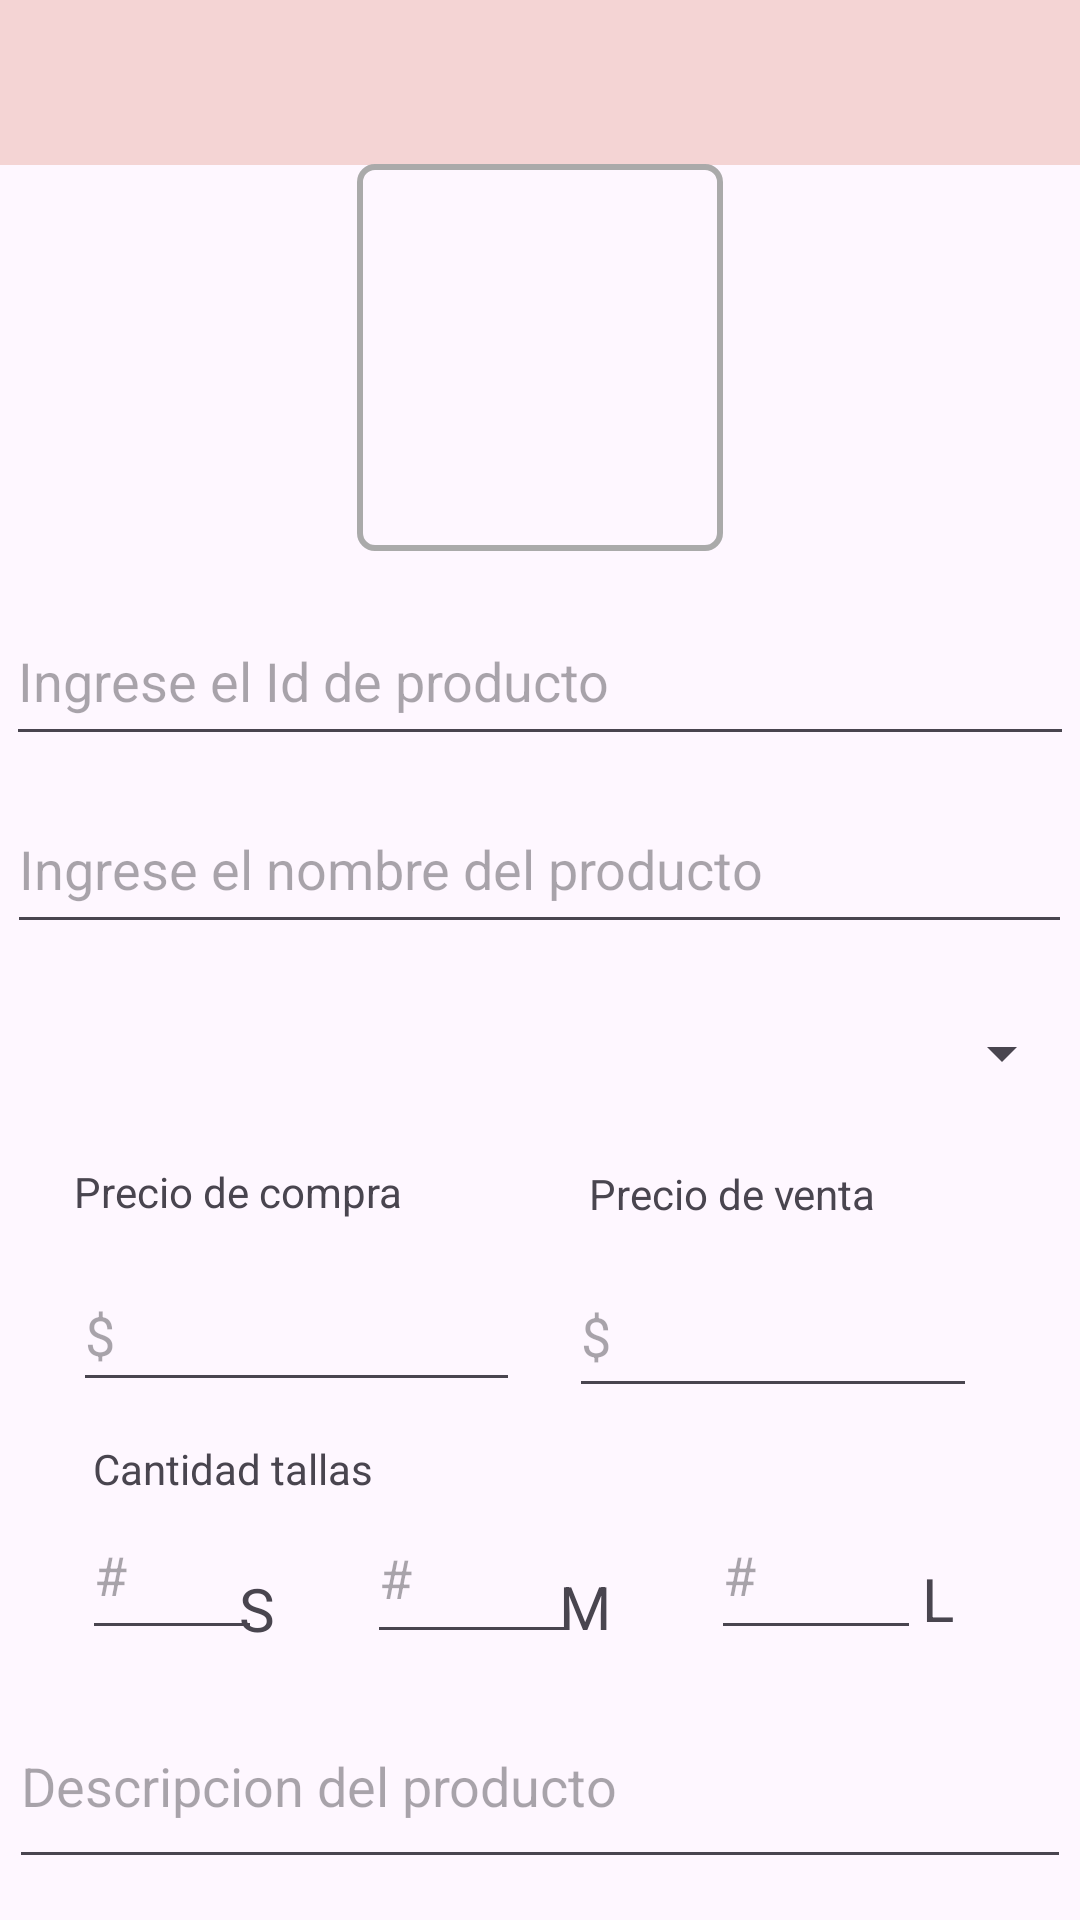

Layout XML and referenced resources for this Android screen:
<!-- AndroidManifest.xml: application theme Theme.ProyectoPDM2024GT3Grupo1 -->
<!-- res/layout/activity_insertar_producto.xml -->
<?xml version="1.0" encoding="utf-8"?>
<androidx.constraintlayout.widget.ConstraintLayout xmlns:android="http://schemas.android.com/apk/res/android"
    xmlns:app="http://schemas.android.com/apk/res-auto"
    xmlns:tools="http://schemas.android.com/tools"
    android:layout_width="match_parent"
    android:layout_height="match_parent"
    tools:context=".InsertarProductoActivity">

    <androidx.appcompat.widget.Toolbar
        android:id="@+id/toolbarInsert"
        android:layout_width="411dp"
        android:layout_height="55dp"
        android:background="@color/rosa"
        app:layout_constraintEnd_toEndOf="parent"
        app:layout_constraintStart_toStartOf="parent"
        app:layout_constraintTop_toTopOf="parent" />

    <EditText
        android:id="@+id/txtInsertId"
        android:layout_width="356dp"
        android:layout_height="53dp"
        android:ems="10"
        android:hint="@string/ingrese_el_id_de_producto"
        android:inputType="number"
        app:layout_constraintBottom_toBottomOf="parent"
        app:layout_constraintEnd_toEndOf="parent"
        app:layout_constraintHorizontal_bias="0.49"
        app:layout_constraintStart_toStartOf="parent"
        app:layout_constraintTop_toTopOf="parent"
        app:layout_constraintVertical_bias="0.339" />

    <EditText
        android:id="@+id/txtInsertNombre"
        android:layout_width="355dp"
        android:layout_height="53dp"
        android:ems="10"
        android:hint="@string/ingrese_el_nombre_del_producto"
        android:inputType="text"
        app:layout_constraintBottom_toBottomOf="parent"
        app:layout_constraintEnd_toEndOf="parent"
        app:layout_constraintHorizontal_bias="0.49"
        app:layout_constraintStart_toStartOf="parent"
        app:layout_constraintTop_toTopOf="parent"
        app:layout_constraintVertical_bias="0.446" />

    <Spinner
        android:id="@+id/txtSpinerCategorias"
        android:layout_width="356dp"
        android:layout_height="48dp"

        app:layout_constraintBottom_toBottomOf="parent"
        app:layout_constraintEnd_toEndOf="parent"
        app:layout_constraintHorizontal_bias="0.49"
        app:layout_constraintStart_toStartOf="parent"
        app:layout_constraintTop_toBottomOf="@+id/txtInsertNombre"
        app:layout_constraintVertical_bias="0.045" />

    <EditText
        android:id="@+id/txtInsertPrecioCompra"
        android:layout_width="149dp"
        android:layout_height="48dp"
        android:ems="10"
        android:hint="@string/signoDolar"
        android:inputType="numberDecimal"
        app:layout_constraintBottom_toBottomOf="parent"
        app:layout_constraintEnd_toEndOf="parent"
        app:layout_constraintHorizontal_bias="0.115"
        app:layout_constraintStart_toStartOf="parent"
        app:layout_constraintTop_toBottomOf="@+id/lblPrecioCompra"
        app:layout_constraintVertical_bias="0.069" />

    <EditText
        android:id="@+id/txtInsertCantidadS"
        android:layout_width="60dp"
        android:layout_height="53dp"
        android:ems="10"
        android:hint="@string/signoNumero"
        android:inputType="number"
        app:layout_constraintBottom_toBottomOf="parent"
        app:layout_constraintEnd_toEndOf="parent"
        app:layout_constraintHorizontal_bias="0.091"
        app:layout_constraintStart_toStartOf="parent"
        app:layout_constraintTop_toBottomOf="@+id/txtSpinerCategorias"
        app:layout_constraintVertical_bias="0.576" />

    <EditText
        android:id="@+id/txtInsertCantidadM"
        android:layout_width="71dp"
        android:layout_height="54dp"
        android:ems="10"
        android:hint="@string/signoNumero"
        android:inputType="number"
        app:layout_constraintBottom_toBottomOf="parent"
        app:layout_constraintEnd_toEndOf="parent"
        app:layout_constraintHorizontal_bias="0.423"
        app:layout_constraintStart_toStartOf="parent"
        app:layout_constraintTop_toBottomOf="@+id/txtSpinerCategorias"
        app:layout_constraintVertical_bias="0.579" />

    <EditText
        android:id="@+id/txtInsertCantidadL"
        android:layout_width="70dp"
        android:layout_height="53dp"
        android:ems="10"
        android:hint="@string/signoNumero"
        android:inputType="number"
        app:layout_constraintBottom_toBottomOf="parent"
        app:layout_constraintEnd_toEndOf="parent"
        app:layout_constraintHorizontal_bias="0.817"
        app:layout_constraintStart_toStartOf="parent"
        app:layout_constraintTop_toBottomOf="@+id/txtSpinerCategorias"
        app:layout_constraintVertical_bias="0.576" />

    <TextView
        android:id="@+id/lblPrecioCompra"
        android:layout_width="wrap_content"
        android:layout_height="wrap_content"
        android:text="@string/precio_de_compra"
        app:layout_constraintBottom_toBottomOf="parent"
        app:layout_constraintEnd_toEndOf="parent"
        app:layout_constraintHorizontal_bias="0.099"
        app:layout_constraintStart_toStartOf="parent"
        app:layout_constraintTop_toBottomOf="@+id/txtSpinerCategorias"
        app:layout_constraintVertical_bias="0.051" />

    <TextView
        android:id="@+id/lblPrecioVenta"
        android:layout_width="106dp"
        android:layout_height="18dp"
        android:text="@string/precio_de_venta"
        app:layout_constraintBottom_toBottomOf="parent"
        app:layout_constraintEnd_toEndOf="parent"
        app:layout_constraintHorizontal_bias="0.773"
        app:layout_constraintStart_toStartOf="parent"
        app:layout_constraintTop_toBottomOf="@+id/txtSpinerCategorias"
        app:layout_constraintVertical_bias="0.054" />

    <EditText
        android:id="@+id/txtInsertPrecioVenta"
        android:layout_width="136dp"
        android:layout_height="51dp"
        android:layout_marginTop="8dp"
        android:layout_marginEnd="32dp"
        android:ems="10"
        android:hint="@string/signoDolar"
        android:inputType="numberDecimal"
        app:layout_constraintBottom_toBottomOf="parent"
        app:layout_constraintEnd_toEndOf="parent"
        app:layout_constraintHorizontal_bias="0.881"
        app:layout_constraintStart_toEndOf="@+id/txtInsertPrecioCompra"
        app:layout_constraintTop_toBottomOf="@+id/lblPrecioVenta"
        app:layout_constraintVertical_bias="0.022" />

    <TextView
        android:id="@+id/textView27"
        android:layout_width="wrap_content"
        android:layout_height="wrap_content"
        android:text="Cantidad tallas"
        app:layout_constraintBottom_toBottomOf="parent"
        app:layout_constraintEnd_toEndOf="parent"
        app:layout_constraintHorizontal_bias="0.116"
        app:layout_constraintStart_toStartOf="parent"
        app:layout_constraintTop_toBottomOf="@+id/lblPrecioCompra"
        app:layout_constraintVertical_bias="0.342" />

    <TextView
        android:id="@+id/checkBoxS"
        android:layout_width="25dp"
        android:layout_height="24dp"
        android:text="S"
        android:textSize="20sp"
        app:layout_constraintBottom_toBottomOf="parent"
        app:layout_constraintEnd_toEndOf="parent"
        app:layout_constraintHorizontal_bias="0.238"
        app:layout_constraintStart_toStartOf="parent"
        app:layout_constraintTop_toBottomOf="@+id/textView27"
        app:layout_constraintVertical_bias="0.202" />

    <TextView
        android:id="@+id/checkBoxM"
        android:layout_width="25dp"
        android:layout_height="25dp"
        android:text="M"
        android:textSize="20sp"
        app:layout_constraintBottom_toBottomOf="parent"
        app:layout_constraintEnd_toEndOf="parent"
        app:layout_constraintHorizontal_bias="0.556"
        app:layout_constraintStart_toStartOf="parent"
        app:layout_constraintTop_toBottomOf="@+id/textView27"
        app:layout_constraintVertical_bias="0.197" />

    <TextView
        android:id="@+id/checkBoxL"
        android:layout_width="25dp"
        android:layout_height="28dp"
        android:text="L"
        android:textSize="20sp"
        app:layout_constraintBottom_toBottomOf="parent"
        app:layout_constraintEnd_toEndOf="parent"
        app:layout_constraintHorizontal_bias="0.917"
        app:layout_constraintStart_toStartOf="parent"
        app:layout_constraintTop_toBottomOf="@+id/textView27"
        app:layout_constraintVertical_bias="0.18" />

    <EditText
        android:id="@+id/txtInsertDescripcion"
        android:layout_width="354dp"
        android:layout_height="65dp"
        android:ems="10"
        android:inputType="textMultiLine"
        android:hint="@string/descripcion_del_producto"
        app:layout_constraintBottom_toBottomOf="parent"
        app:layout_constraintEnd_toEndOf="parent"
        app:layout_constraintStart_toStartOf="parent"
        app:layout_constraintTop_toBottomOf="@+id/checkBoxL" />


    <ImageView
        android:id="@+id/image1"
        android:layout_width="122dp"
        android:layout_height="129dp"
        app:layout_constraintBottom_toTopOf="@+id/txtInsertId"
        app:layout_constraintEnd_toEndOf="parent"
        app:layout_constraintStart_toStartOf="parent"
        app:layout_constraintTop_toTopOf="parent"
        app:layout_constraintVertical_bias="0.781"
        app:srcCompat="@drawable/borde" />

</androidx.constraintlayout.widget.ConstraintLayout>
<!-- resources referenced by this layout -->
<resources>
  <color name="rosa">#F4D4D4</color>
  <!-- drawable borde (drawable) -->
  <?xml version="1.0" encoding="utf-8"?>
  <shape xmlns:android="http://schemas.android.com/apk/res/android">
      <solid android:color="@android:color/transparent" />
      <stroke
          android:width="2dp"
          android:color="@android:color/darker_gray" />
      <corners android:radius="5dp" />
  </shape>
  <string name="descripcion_del_producto">Descripcion del producto</string>
  <string name="ingrese_el_id_de_producto">Ingrese el Id de producto</string>
  <string name="ingrese_el_nombre_del_producto">Ingrese el nombre del producto</string>
  <string name="precio_de_compra">Precio de compra</string>
  <string name="precio_de_venta">Precio de venta</string>
  <string name="signoDolar">$</string>
  <string name="signoNumero">#</string>
  <style name="Theme.ProyectoPDM2024GT3Grupo1" parent="Theme.MaterialComponents.DayNight.DarkActionBar">
          
          <item name="colorPrimary">@color/purple_500</item>
          <item name="colorPrimaryVariant">@color/purple_700</item>
          <item name="colorOnPrimary">@color/white</item>
          
          <item name="colorSecondary">@color/teal_200</item>
          <item name="colorSecondaryVariant">@color/teal_700</item>
          <item name="colorOnSecondary">@color/black</item>
          
          <item name="android:statusBarColor">?attr/colorPrimaryVariant</item>
          
      </style>
  <color name="purple_500">#FF6200EE</color>
  <color name="purple_700">#FF3700B3</color>
  <color name="white">#FFFFFFFF</color>
  <color name="teal_200">#FF03DAC5</color>
  <color name="teal_700">#FF018786</color>
  <color name="black">#FF000000</color>
</resources>
